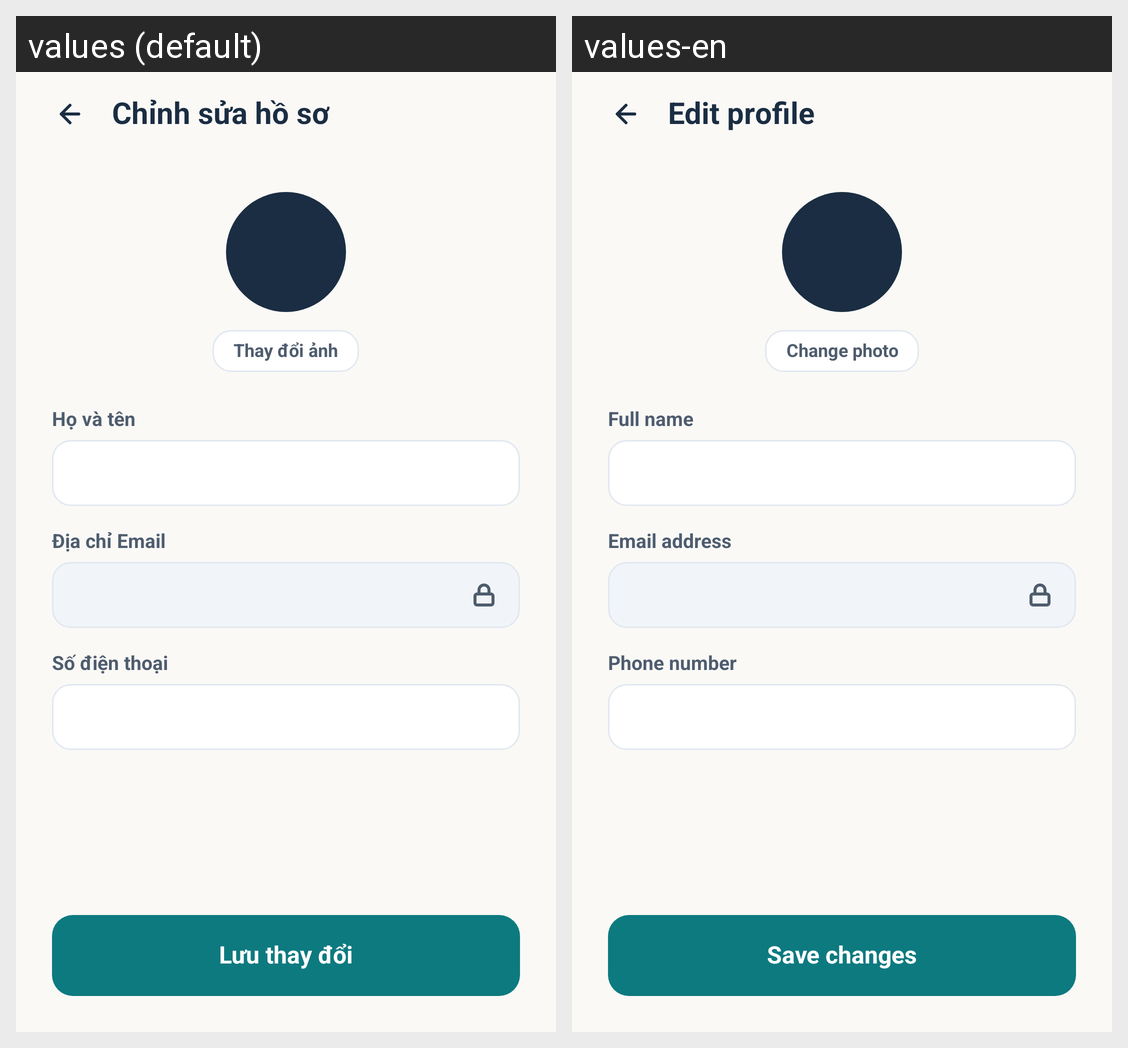

For this localized Android screen grid, give each drawn string resource with its value in every locale shown.
Android screen res/layout/fragment_profile_edit.xml rendered under 2 locales, left to right: values (default), values-en. Device: Nexus 5 (rendered at 1080×1920; each locale shown at half size, 540×960, under a caption strip naming it); theme Theme.LagalLens.
Strings drawn on this screen, with the default value and each locale's value (text and hints the layout hard-codes, and strings that could not be matched under every locale, appear in the picture but are not listed):

profile_edit_title
  values: Chỉnh sửa hồ sơ
  values-en: Edit profile

profile_edit_change_photo
  values: Thay đổi ảnh
  values-en: Change photo

profile_edit_name_label
  values: Họ và tên
  values-en: Full name

profile_edit_email_label
  values: Địa chỉ Email
  values-en: Email address

profile_edit_phone_label
  values: Số điện thoại
  values-en: Phone number

profile_edit_save
  values: Lưu thay đổi
  values-en: Save changes
